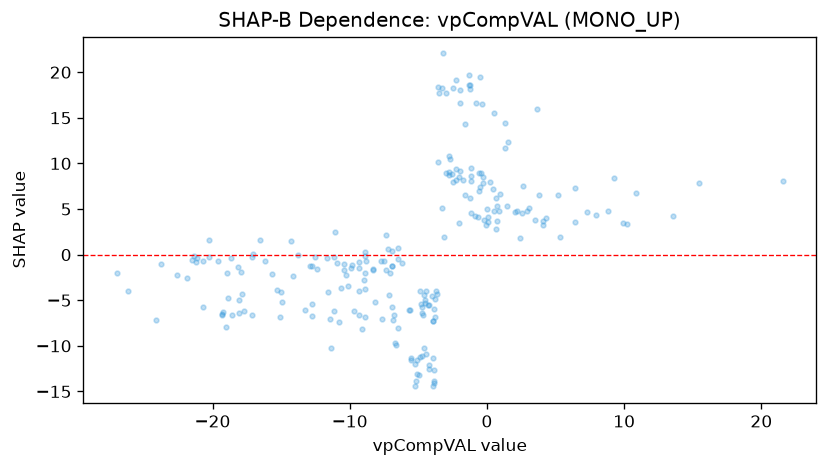

The file beside this chart, header and first rows:
feature_value, shap_value
-2.226, 8.13
-3.111, 1.881
3.483, 3.765
5.292, 1.935
-6.507, -0.4559
-8.894, 0.3387
-5.637, -6.03
-10.15, -3.429
-12.56, -0.2482
-1.126, 4.564
-3.3, 5.107
-6.954, -5.749
-9.334, -4.035
-4.739, -5.714
-8.86, -3.765
-23.73, -1.064
-22.59, -2.212
-19.34, -6.488
-18.61, -6.641
-11.4, -7.061
-3.887, -14.12
-0.5142, 19.52
2.413, 1.805
2.161, 4.741
-7.36, 2.166
-4.494, -4.928
-18.63, -0.3316
-17.16, -0.2603
-19.24, -6.341
-18.06, -6.368
-9.325, -0.8371
-3.853, -5.97
-3.589, 10.17
-2.455, 7.931
-1.167, 9.506
3.091, 5.101
-3.912, -7.304
-6.62, -9.865
-7.656, -7.104
-7.188, 0.6195
0.754, 5.313
-2.797, 10.77
-8.837, -0.685
-9.706, -6.14
-13.23, -6.124
-2.012, 8.516
0.6389, 6.244
-1.732, 8.181
-7.478, -0.6891
-3.48, 17.74
-4.415, -3.988
-3.772, -6.887
-6.736, -6.622
-2.517, 8.796
-1.938, 18.02
-3.91, -14.44
-1.186, 8.03
-5.121, -13.1
-4.528, -5.314
-2.74, 8.721
... 174 more rows
